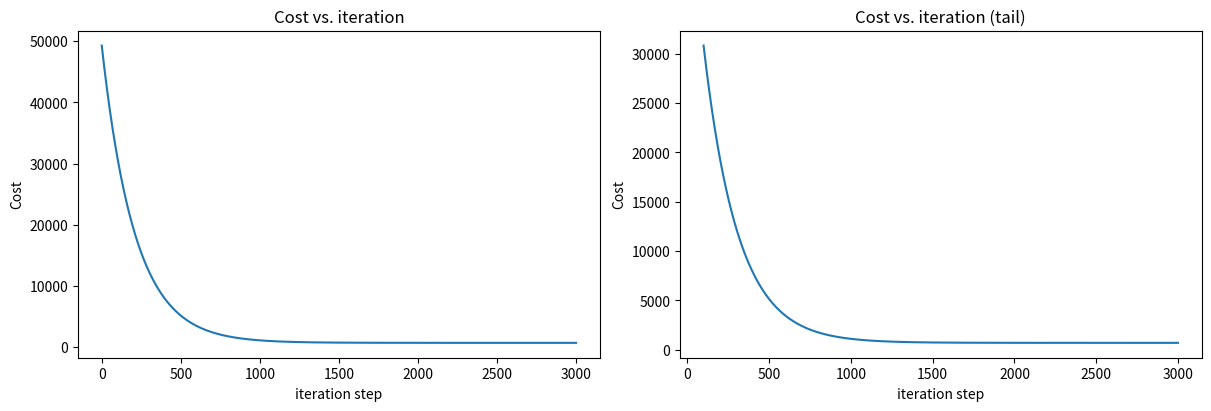

The matplotlib source for this figure:
import copy,math
import numpy as np
import matplotlib.pyplot as plt


def predict_single_loop(x, w, b):
    """
    single predict using linear regression
    Args:
      x (ndarray): Shape (n,) example with multiple features
      w (ndarray): Shape (n,) model parameters
      b (scalar):  model parameter
    Returns:
      p (scalar):  prediction
    """
    n = x.shape[0]
    p = 0
    for i in range(n):
        p += x[i] * w[i]
    p += b
    return p


def predict(x, w, b):
    """
    single predict using linear regression
    Args:
      x (ndarray): Shape (n,) example with multiple features
      w (ndarray): Shape (n,) model parameters
      b (scalar):             model parameter
    Returns:
      p (scalar):  prediction
    """
    p = np.dot(x, w) + b
    return p


def compute_cost(X, y, w, b):
    """
    compute cost
    Args:
      X (ndarray (m,n)): Data, m examples with n features
      y (ndarray (m,)) : target values
      w (ndarray (n,)) : model parameters
      b (scalar)       : model parameter
    Returns:
      cost (scalar): cost
    """
    m = X.shape[0]
    cost = 0.0
    for i in range(m):
        f_wb_i = np.dot(X[i], w) + b  # (n,)(n,) = scalar (see np.dot)
        cost = cost + (f_wb_i - y[i]) ** 2  # scalar
    cost = cost / (2 * m)  # scalar
    return cost


def compute_gradient(X, y, w, b):
    """
    Computes the gradient for linear regression
    Args:
      X (ndarray (m,n)): Data, m examples with n features
      y (ndarray (m,)) : target values
      w (ndarray (n,)) : model parameters
      b (scalar)       : model parameter
    Returns:
      dj_dw (ndarray (n,)): The gradient of the cost w.r.t. the parameters w.
      dj_db (scalar):       The gradient of the cost w.r.t. the parameter b.
    """
    m, n = X.shape  # (number of examples, number of features)
    dj_dw = np.zeros((n,))
    dj_db = 0.

    print(f'X.shape:{X.shape}')
    print(f'X[0].shape:{X[0].shape}')
    print(f'y.shape:{y.shape}')
    print(f'w.shape:{w.shape}')

    for i in range(m):
        err = (np.dot(X[i], w) + b) - y[i] #预测值f(x[i])-y[i] 得到差值
        for j in range(n):
            dj_dw[j] += err * X[i, j] #计算得到矢量w中每个行的偏导标量值
        dj_db += err #计算b的偏导
    dj_dw = dj_dw / m
    dj_db = dj_db / m

    return dj_db, dj_dw


def gradient_descent(X, y, w_in, b_in, cost_function, gradient_function, alpha, num_iters):
    """
    多元变量的方向导数
    Performs batch gradient descent to learn w and b. Updates w and b by taking
    num_iters gradient steps with learning rate alpha
    Args:
      X (ndarray (m,n))   : Data, m examples with n features
      y (ndarray (m,))    : target values
      w_in (ndarray (n,)) : initial model parameters
      b_in (scalar)       : initial model parameter
      cost_function       : function to compute cost
      gradient_function   : function to compute the gradient
      alpha (float)       : Learning rate
      num_iters (int)     : number of iterations to run gradient descent
    Returns:
      w (ndarray (n,)) : Updated values of parameters
      b (scalar)       : Updated value of parameter
      """

    # An array to store cost J and w's at each iteration primarily for graphing later
    J_history = []
    w = copy.deepcopy(w_in)  # avoid modifying global w within function
    b = b_in

    for i in range(num_iters):

        # Calculate the gradient and update the parameters
        dj_db, dj_dw = gradient_function(X, y, w, b)  ##None

        # Update Parameters using w, b, alpha and gradient
        w = w - alpha * dj_dw  ##None
        b = b - alpha * dj_db  ##None

        # Save cost J at each iteration
        if i < 100000:  # prevent resource exhaustion
            J_history.append(cost_function(X, y, w, b))

        # Print cost every at intervals 10 times or as many iterations if < 10
        if i % math.ceil(num_iters / 10) == 0:
            print(f"Iteration {i:4d}: Cost {J_history[-1]:8.2f}   ")

    return w, b, J_history  # return final w,b and J history for graphing

if __name__ == "__main__":
    np.set_printoptions(precision=2)

    #初始化参数_训练数组
    X_train = np.array([[2104, 5, 1, 45], [1416, 3, 2, 40], [852, 2, 1, 35]])
    y_train = np.array([460, 232, 178])

    #初始化参数_预测函数
    b_init = 785.1811367994083
    w_init = np.array([ 0.39133535, 18.75376741, -53.36032453, -26.42131618])

    # #从测试数据中取出一行
    # x_vec = X_train[0,:]
    #
    # #输入函数预测
    # f_wb = predict_single_loop(x_vec, w_init, b_init)
    #
    # #计算和显示损失函数,输入m个包含n个特征的输入数据X_train(m,n),输入目标参数y_train(n,),使用选用的w(4,)和b()参数
    # cost = compute_cost(X_train, y_train, w_init, b_init)
    # print(f'Cost at optimal w : {cost}')
    #
    # #计算和显示gradient
    # tmp_dj_db, tmp_dj_dw = compute_gradient(X_train, y_train, w_init, b_init)
    # print(f'dj_db at initial w,b: {tmp_dj_db}')
    # print(f'dj_dw at initial w,b: \n {tmp_dj_dw}')

    #参数初始化
    initial_w = np.zeros_like(w_init)
    initial_b = 0.
    #梯度参数设置 迭代次数和学习率抉择
    # iterations = 1000
    iterations = 3000
    # alpha = 5.0e-7
    alpha = 1.0e-9
    #执行梯度下降，获取最终训练结果5
    w_final, b_final, J_hist = gradient_descent(X_train, y_train, initial_w, initial_b,
                                                compute_cost, compute_gradient,
                                                alpha, iterations)
    print(f"b,w found by gradient descent: {b_final:0.2f},{w_final} ")
    #特定数据预测
    m, n = X_train.shape
    for i in range(m):
        print(f"prediction: {np.dot(X_train[i], w_final) + b_final:0.2f}, target value: {y_train[i]}")
    #绘制预测曲线
    fig, (ax1, ax2) = plt.subplots(1, 2, constrained_layout=True, figsize=(12, 4))
    ax1.plot(J_hist)
    ax2.plot(100 + np.arange(len(J_hist[100:])), J_hist[100:])
    ax1.set_title("Cost vs. iteration")
    ax2.set_title("Cost vs. iteration (tail)")
    ax1.set_ylabel('Cost')
    ax2.set_ylabel('Cost')
    ax1.set_xlabel('iteration step')
    ax2.set_xlabel('iteration step')
    plt.show()